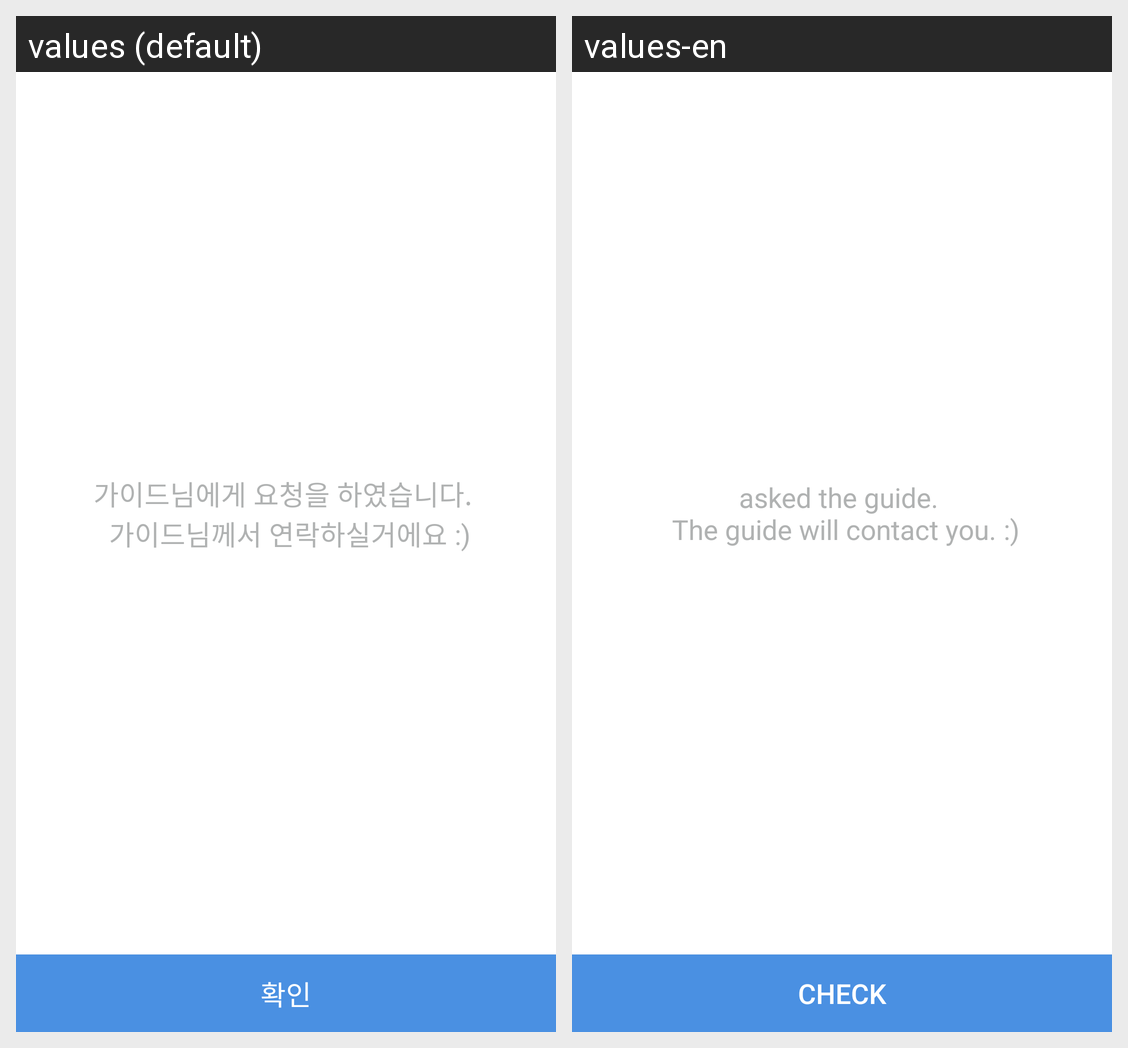

The Android screen above is rendered under two locales of the same app. Produce the string resources it draws, with the default and per-locale values.
Android screen res/layout/fragment_route_detail_3.xml rendered under 2 locales, left to right: values (default), values-en. Device: Nexus 5 (rendered at 1080×1920; each locale shown at half size, 540×960, under a caption strip naming it); theme AppTheme.
Strings drawn on this screen, with the default value and each locale's value (text and hints the layout hard-codes, and strings that could not be matched under every locale, appear in the picture but are not listed):

complete_comment_kr
  values: 가이드님에게 요청을 하였습니다. 
       가이드님께서 연락하실거에요 :)
  values-en: asked the guide. 
       The guide will contact you. :)

route_detail_Btn_3
  values: 확인
  values-en: Check
